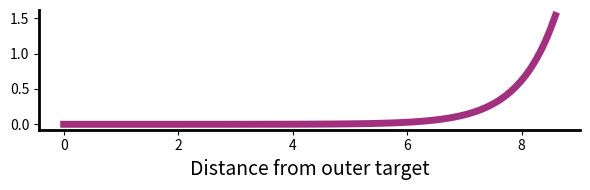

Write Python code to recreate this figure.
# This script will generate a long plot just showing the exponential and flat
# impurity distributions for the W source.
import numpy as np
import matplotlib.pyplot as plt


xmin = 0
xmax = 6.99 + 1.6
lamb = 0.65
x = np.linspace(xmin, xmax, 100)
A = lamb * (np.exp(xmax/lamb) - np.exp(xmin/lamb))
y = np.exp(x/lamb) / A

A2 = (xmax - xmin)
y2 = np.full(len(x), 1/A2)
y2 = np.full(len(x), 0.5)

cmap = plt.get_cmap('magma')
colors = cmap(np.linspace(0, 0.9, 5))
fontsize = 14
lw = 5

fig, ax = plt.subplots(figsize=(6, 2))
ax.plot(x, y, label="Unfavorable", lw=lw, color=colors[2])
#ax.plot(x, y2, label="Favorable", lw=lw, color=colors[3])
ax.set_xlabel("Distance from outer target", fontsize=fontsize)
#ax.tick_params(axis="both", which="both", bottom=False, left=False, labelbottom=False, labelleft=False)
#ax.legend(fontsize=fontsize, loc="upper center")
ax.spines["right"].set_visible(False)
ax.spines["top"].set_visible(False)
ax.spines["left"].set_linewidth(2)
ax.spines["bottom"].set_linewidth(2)
fig.tight_layout()
fig.show()
